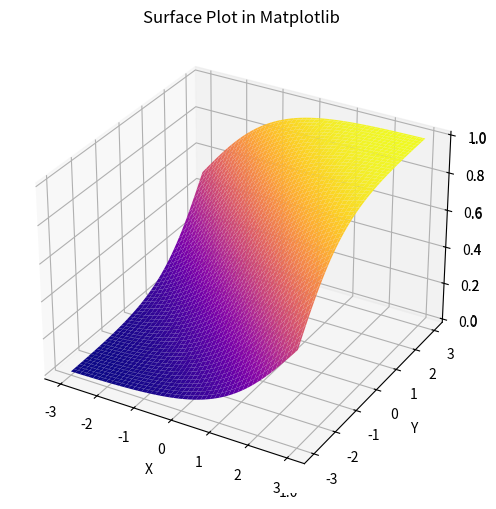

Write Python code to recreate this figure.
import numpy as np
import matplotlib.pyplot as plt
from mpl_toolkits import mplot3d

fig = plt.figure(figsize=(8,6))
ax3d = plt.axes(projection="3d")

xdata = np.linspace(-3, 3, 100)
ydata = np.linspace(-3, 3, 100)
X, Y = np.meshgrid(xdata, ydata)
Z = 1/(1+np.exp(-X-Y))

ax3d = plt.axes(projection='3d')
ax3d.plot_surface(X, Y, Z, cmap='plasma')
ax3d.set_title('Surface Plot in Matplotlib')
ax3d.set_xlabel('X')
ax3d.set_ylabel('Y')
ax3d.set_zlabel('Z')

plt.show()